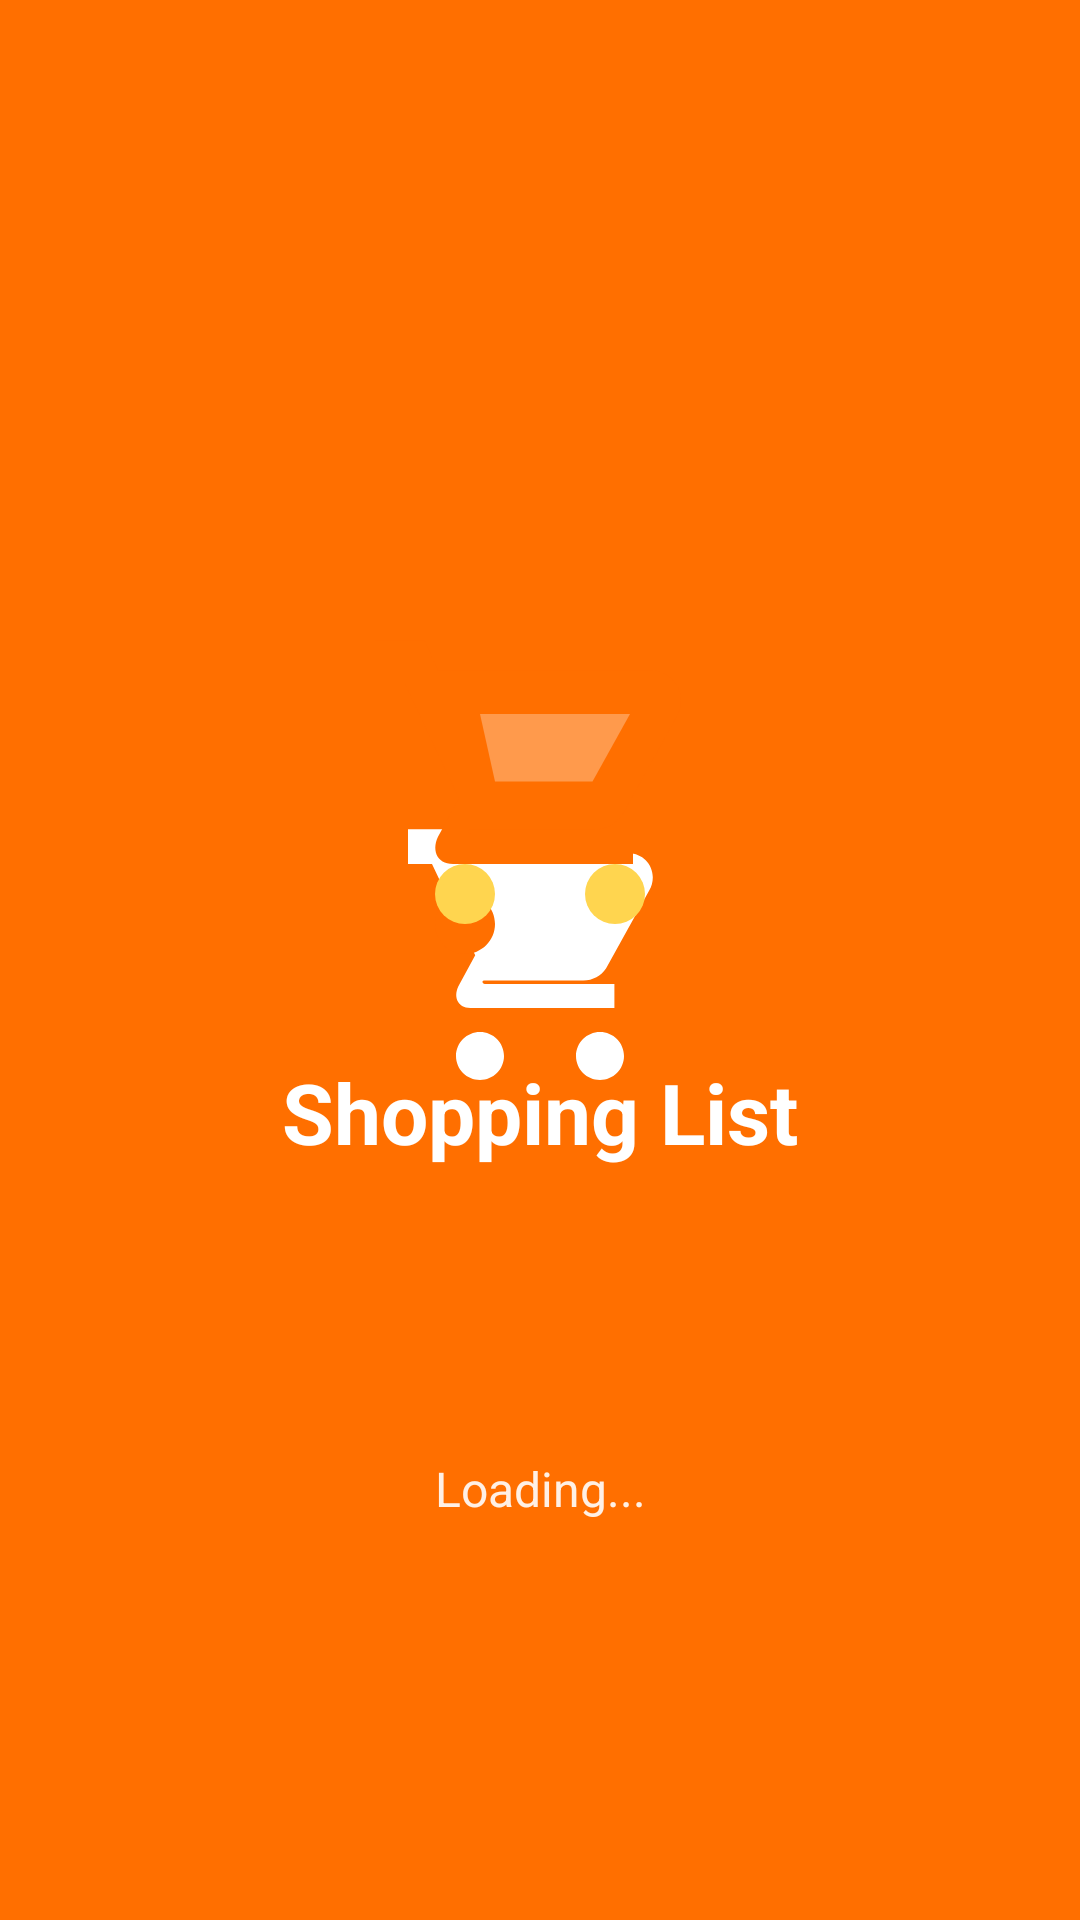

This screen was rendered from an Android layout file. Write that file and the resources it references.
<!-- AndroidManifest.xml: activity theme Theme.ShoppingListApp.Splash -->
<!-- res/layout/activity_splash.xml -->
<?xml version="1.0" encoding="utf-8"?>
<androidx.constraintlayout.widget.ConstraintLayout xmlns:android="http://schemas.android.com/apk/res/android"
    xmlns:app="http://schemas.android.com/apk/res-auto"
    android:layout_width="match_parent"
    android:layout_height="match_parent"
    android:background="@drawable/splash_background">

    
    <ImageView
        android:id="@+id/iv_splash_logo"
        android:layout_width="120dp"
        android:layout_height="120dp"
        android:src="@drawable/ic_shopping_cart_colorful"
        android:contentDescription="@string/app_logo"
        app:layout_constraintTop_toTopOf="parent"
        app:layout_constraintBottom_toBottomOf="parent"
        app:layout_constraintStart_toStartOf="parent"
        app:layout_constraintEnd_toEndOf="parent"
        app:layout_constraintVertical_bias="0.4" />

    
    <TextView
        android:id="@+id/tv_app_name"
        android:layout_width="wrap_content"
        android:layout_height="wrap_content"
        android:text="@string/app_name"
        android:textSize="28sp"
        android:textStyle="bold"
        android:textColor="@color/white"
        android:layout_marginTop="24dp"
        app:layout_constraintTop_toBottomOf="@id/iv_splash_logo"
        app:layout_constraintStart_toStartOf="parent"
        app:layout_constraintEnd_toEndOf="parent" />

    
    <ProgressBar
        android:id="@+id/progress_bar"
        android:layout_width="wrap_content"
        android:layout_height="wrap_content"
        android:indeterminateTint="@color/white"
        android:layout_marginTop="32dp"
        app:layout_constraintTop_toBottomOf="@id/tv_app_name"
        app:layout_constraintStart_toStartOf="parent"
        app:layout_constraintEnd_toEndOf="parent" />

    
    <TextView
        android:id="@+id/tv_loading"
        android:layout_width="wrap_content"
        android:layout_height="wrap_content"
        android:text="@string/loading"
        android:textSize="16sp"
        android:textColor="@color/white"
        android:alpha="0.9"
        android:layout_marginTop="16dp"
        app:layout_constraintTop_toBottomOf="@id/progress_bar"
        app:layout_constraintStart_toStartOf="parent"
        app:layout_constraintEnd_toEndOf="parent" />

</androidx.constraintlayout.widget.ConstraintLayout>
<!-- resources referenced by this layout -->
<resources>
  <color name="white">#FFFFFF</color>
  <!-- drawable ic_shopping_cart_colorful (drawable) -->
  <vector xmlns:android="http://schemas.android.com/apk/res/android"
      android:width="120dp"
      android:height="120dp"
      android:viewportWidth="24"
      android:viewportHeight="24">
      
      <path
          android:fillColor="#FF6F00"
          android:pathData="M7 18c-1.1 0 -2 .9 -2 2s.9 2 2 2 2-.9 2-2-.9-2-2-2zM1 2v2h2l3.6 7.6L5.3 14c-.6 1-.2 2 .9 2h12v-2H7.4c-.1 0-.2-.1-.2-.2l.1-.1h8.3c.8 0 1.5-.4 1.9-1l3.6-6.5c.2-.3.3-.7.3-1.1 0-1.1-.9-2-2-2H5.2l-.9-2H1z" />
      
      <path
          android:fillColor="#FFD54F"
          android:pathData="M7,18m-2,0a2,2 0,1 1,4 0a2,2 0,1 1,-4 0"/>
      <path
          android:fillColor="#FFD54F"
          android:pathData="M17,18m-2,0a2,2 0,1 1,4 0a2,2 0,1 1,-4 0"/>
      
      <path
          android:fillColor="#FFFFFF"
          android:fillAlpha="0.3"
          android:pathData="M8,6h10l-2.5,4.5H9L8,6z"/>
  </vector>
  <!-- drawable splash_background (drawable) -->
  <?xml version="1.0" encoding="utf-8"?>
  <layer-list xmlns:android="http://schemas.android.com/apk/res/android">
      <item android:drawable="@color/colorPrimary" />
      <item
          android:drawable="@drawable/ic_shopping_cart"
          android:gravity="center"
          android:width="96dp"
          android:height="96dp" />
  </layer-list>
  <string name="app_logo">Shopping List App Logo</string>
  <string name="app_name">Shopping List</string>
  <string name="loading">Loading...</string>
  <style name="Theme.ShoppingListApp.Splash" parent="Theme.MaterialComponents.DayNight.NoActionBar">
          <item name="android:windowBackground">@drawable/splash_background</item>
      </style>
  <color name="colorPrimary">#FF6F00</color>
  <!-- drawable ic_shopping_cart (drawable) -->
  <vector xmlns:android="http://schemas.android.com/apk/res/android"
      android:width="100dp"
      android:height="100dp"
      android:viewportWidth="24"
      android:viewportHeight="24"
      android:tint="@color/white">
      <path
          android:fillColor="@android:color/white"
          android:pathData="M7 18c-1.1 0 -2 .9 -2 2s.9 2 2 2 2-.9 2-2-.9-2-2-2zM1 2v2h2l3.6 7.6L5.3 14c-.6 1-.2 2 .9 2h12v-2H7.4c-.1 0-.2-.1-.2-.2l.1-.1h8.3c.8 0 1.5-.4 1.9-1l3.6-6.5c.2-.3.3-.7.3-1.1 0-1.1-.9-2-2-2H5.2l-.9-2H1zm16 16c-1.1 0 -2 .9 -2 2s.9 2 2 2 2-.9 2-2-.9-2-2-2z" />
  </vector>
</resources>
